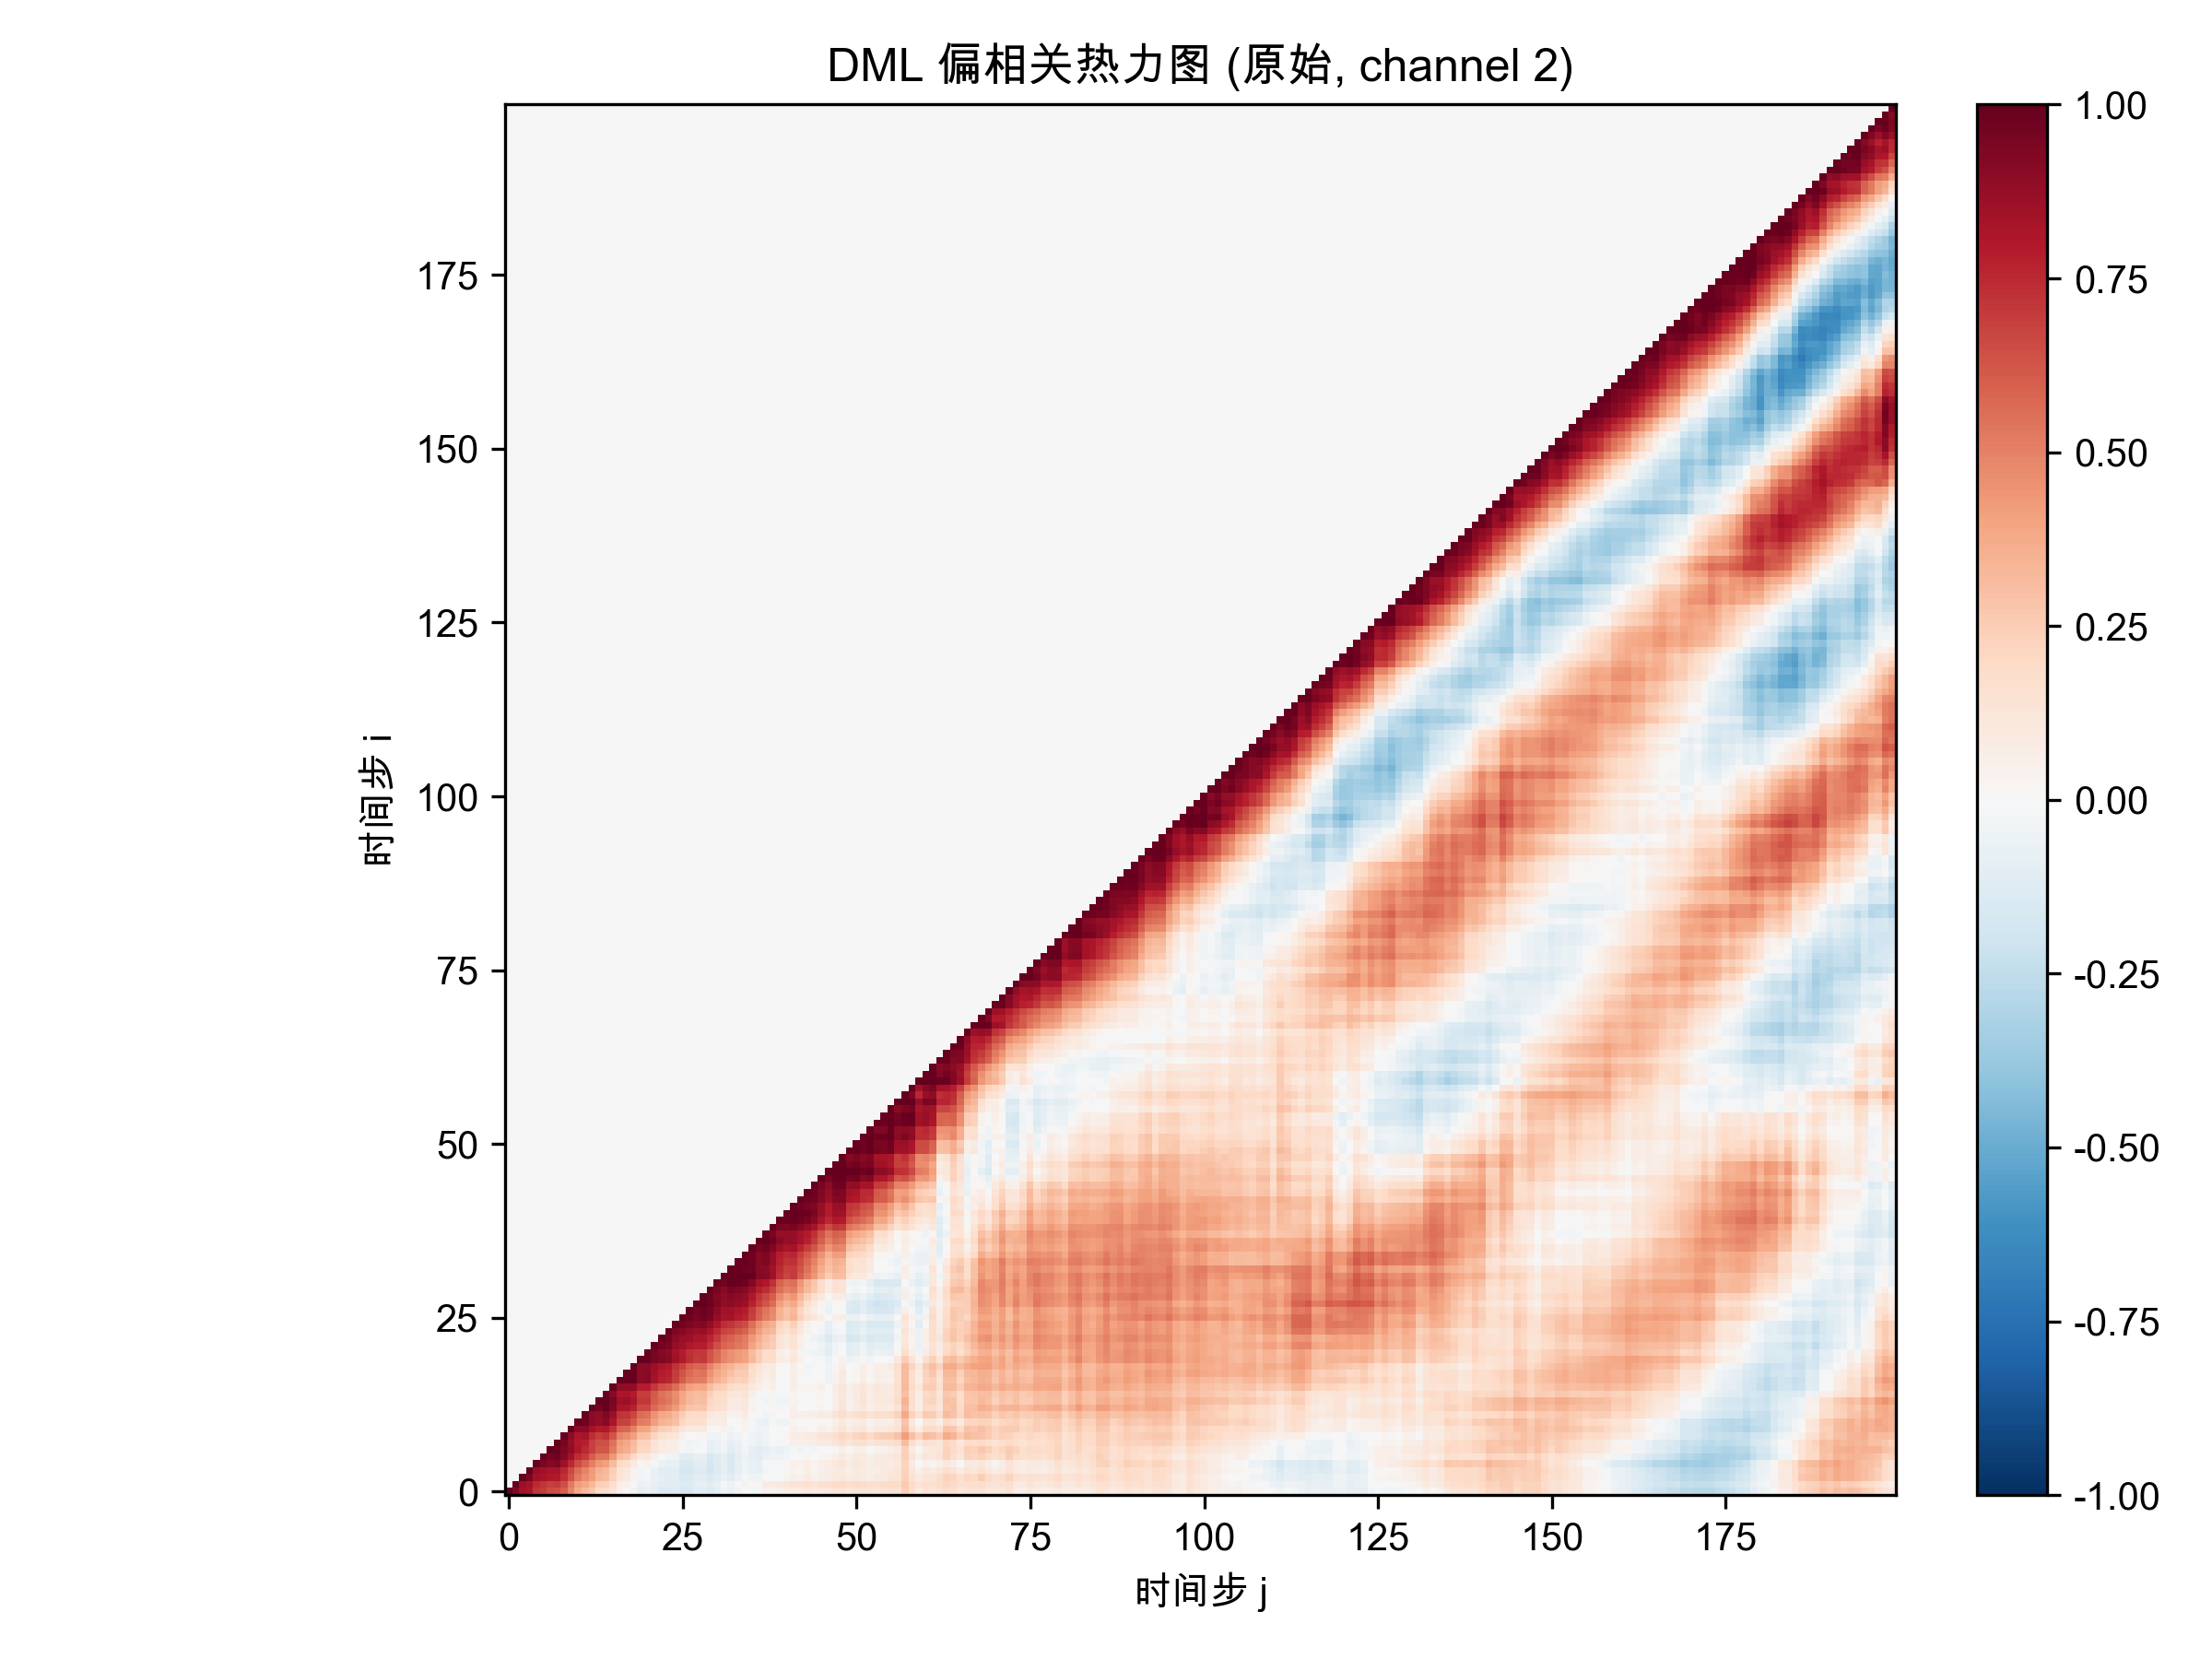

Values plotted in this chart, from the file beside it:
1.000000000000000000e+00, 9.249951387701067507e-01, 8.431973933095657792e-01, 8.193091095297301285e-01, 7.152679167370553648e-01, 7.024905951848082752e-01, 6.505712699623215078e-01, 6.463331551608019199e-01, 5.949096998871433728e-01, 4.850588422357046681e-01, 3.821220658093485989e-01, 3.254413512780580109e-01, 2.803455171917622057e-01, 1.998676078912988430e-01, 1.873729612572710701e-01, 1.280963904184657387e-01, 4.225237846856637336e-02, 1.313445695954101010e-02, -3.682160175554354681e-02, -9.026944791580028549e-02, -6.846127094414768133e-02, -9.454743651677659233e-02, -1.399417133939828140e-01, -1.335006490131772916e-01
0.000000000000000000e+00, 1.000000000000000000e+00, 8.656827230339038115e-01, 8.304711904073383000e-01, 7.497086350154285039e-01, 7.185151666942442006e-01, 6.819195834583113847e-01, 7.010209534493896388e-01, 6.471624621032439073e-01, 5.212183601050823789e-01, 4.179753198388541091e-01, 3.829549908266779434e-01, 3.205584327176957404e-01, 2.377059029954897151e-01, 2.339587912401062952e-01, 1.660246025710647721e-01, 7.030098464632257571e-02, 4.329380703479274867e-02, 3.796259621489639011e-03, -5.741022461149414974e-02, -4.847161764592989447e-02, -7.879707375461421359e-02, -1.165042820019957237e-01, -1.146406546404253185e-01
0.000000000000000000e+00, 0.000000000000000000e+00, 1.000000000000000000e+00, 9.410846920312800901e-01, 8.389600041844215150e-01, 8.208554021603541306e-01, 8.016690631883168772e-01, 7.913599568327667200e-01, 7.300065051345175915e-01, 6.290230081530658879e-01, 5.177564588785639188e-01, 4.681730311135464118e-01, 4.143999888923288744e-01, 3.340908026979748646e-01, 3.077018121404793694e-01, 2.311160105147040400e-01, 1.325143795562210292e-01, 9.344397848619738489e-02, 3.318714798491979173e-02, -2.938344550314794801e-02, -1.576183134094661861e-02, -6.609236763994438824e-02, -9.493945032792053262e-02, -1.125787859070462305e-01
0.000000000000000000e+00, 0.000000000000000000e+00, 0.000000000000000000e+00, 1.000000000000000000e+00, 8.700339460005565018e-01, 8.440005983619827123e-01, 8.214203724237788551e-01, 8.262421220914297759e-01, 7.515157575742198448e-01, 6.610678497795687836e-01, 5.567822992278398386e-01, 4.988485092651320785e-01, 4.273943414133773988e-01, 3.529573045789302643e-01, 3.262135129709707870e-01, 2.442842046604896122e-01, 1.401503230136766365e-01, 1.094799097421126771e-01, 3.743673155262552260e-02, -2.609766546466959700e-02, -1.269280283796254093e-02, -6.851236527629728235e-02, -1.074708827247943810e-01, -1.198019863603615315e-01
0.000000000000000000e+00, 0.000000000000000000e+00, 0.000000000000000000e+00, 0.000000000000000000e+00, 1.000000000000000000e+00, 9.413414238645150256e-01, 9.149173765766742683e-01, 9.332705173903850238e-01, 8.476402846287908188e-01, 7.510876631307333851e-01, 6.521320685559425234e-01, 5.914151703814958250e-01, 5.074908567505208579e-01, 4.335954059459943832e-01, 4.111141170357577868e-01, 3.133138802036673498e-01, 2.011124943864480430e-01, 1.646064376363822468e-01, 9.416410583557759117e-02, 2.498896942842563848e-02, 4.397382985734148153e-02, -1.624755222072555780e-02, -6.294899906653633748e-02, -8.413449056226979250e-02
0.000000000000000000e+00, 0.000000000000000000e+00, 0.000000000000000000e+00, 0.000000000000000000e+00, 0.000000000000000000e+00, 1.000000000000000000e+00, 9.567954400262068670e-01, 9.746166213599550820e-01, 9.187170665993469321e-01, 8.421603037592800822e-01, 7.381731971480488541e-01, 6.984853695587154299e-01, 6.059117713335102628e-01, 5.334674815296590600e-01, 5.322695281257584510e-01, 4.370936451362554820e-01, 3.019930522536595774e-01, 2.737784538350773733e-01, 2.021977274719674866e-01, 1.070758707758138611e-01, 1.159561097604760865e-01, 5.029799927248986002e-02, -1.181383717090872185e-02, -2.765269797807543700e-02
0.000000000000000000e+00, 0.000000000000000000e+00, 0.000000000000000000e+00, 0.000000000000000000e+00, 0.000000000000000000e+00, 0.000000000000000000e+00, 1.000000000000000000e+00, 9.797617858932315960e-01, 9.318613681128309345e-01, 8.832555941201061245e-01, 7.975403649393126848e-01, 7.493442283295261852e-01, 6.815780930281847283e-01, 6.247698278829599827e-01, 6.180170316106688988e-01, 5.180498867950650288e-01, 3.919193036761025595e-01, 3.638504210624428636e-01, 3.004715195321610577e-01, 2.080133900861348140e-01, 2.066047461383438699e-01, 1.321409913446557893e-01, 8.439515238397550523e-02, 6.431806565423034416e-02
0.000000000000000000e+00, 0.000000000000000000e+00, 0.000000000000000000e+00, 0.000000000000000000e+00, 0.000000000000000000e+00, 0.000000000000000000e+00, 0.000000000000000000e+00, 1.000000000000000000e+00, 9.501683167412896536e-01, 8.782467118737696810e-01, 7.920002792234723810e-01, 7.756620064086585664e-01, 6.870804801188689082e-01, 6.339368440578618813e-01, 6.413898589644135839e-01, 5.436089982748516514e-01, 4.158744515281364573e-01, 3.885126249937089771e-01, 3.229208080669103698e-01, 2.278709532850789476e-01, 2.214388853074602537e-01, 1.453830059355240290e-01, 8.735748275889688996e-02, 7.269504403828343231e-02
0.000000000000000000e+00, 0.000000000000000000e+00, 0.000000000000000000e+00, 0.000000000000000000e+00, 0.000000000000000000e+00, 0.000000000000000000e+00, 0.000000000000000000e+00, 0.000000000000000000e+00, 1.000000000000000000e+00, 8.975163391523061085e-01, 8.112478609537018270e-01, 8.231246441669963776e-01, 7.354434310919969464e-01, 6.885480811092165032e-01, 7.153370537229525317e-01, 6.277700017124581144e-01, 4.887789903776018630e-01, 4.664276046738840553e-01, 4.151533976489271138e-01, 3.047527493369556195e-01, 2.938735200477723408e-01, 2.145903387448810651e-01, 1.550077053484713308e-01, 1.395291356370041147e-01
0.000000000000000000e+00, 0.000000000000000000e+00, 0.000000000000000000e+00, 0.000000000000000000e+00, 0.000000000000000000e+00, 0.000000000000000000e+00, 0.000000000000000000e+00, 0.000000000000000000e+00, 0.000000000000000000e+00, 1.000000000000000000e+00, 9.044988140402036025e-01, 8.990557392083912136e-01, 8.300944806541347143e-01, 7.943195025266953646e-01, 8.018512221178107913e-01, 7.200006349149312701e-01, 5.894705821090122644e-01, 5.746566419337508780e-01, 5.070453933639927913e-01, 3.990279711084251946e-01, 3.907754118637499774e-01, 3.036489701075323899e-01, 2.462903598554351536e-01, 2.339267237702082891e-01
0.000000000000000000e+00, 0.000000000000000000e+00, 0.000000000000000000e+00, 0.000000000000000000e+00, 0.000000000000000000e+00, 0.000000000000000000e+00, 0.000000000000000000e+00, 0.000000000000000000e+00, 0.000000000000000000e+00, 0.000000000000000000e+00, 1.000000000000000000e+00, 9.754288195514262405e-01, 8.986843674147163563e-01, 8.761904844143980631e-01, 9.084984251891582430e-01, 8.141169415120037556e-01, 6.870600858920004050e-01, 6.750758261814857608e-01, 6.169085563346160539e-01, 5.097976878435749315e-01, 5.061208653574544858e-01, 4.164907860034560705e-01, 3.466106957886839202e-01, 3.298254391209651804e-01
0.000000000000000000e+00, 0.000000000000000000e+00, 0.000000000000000000e+00, 0.000000000000000000e+00, 0.000000000000000000e+00, 0.000000000000000000e+00, 0.000000000000000000e+00, 0.000000000000000000e+00, 0.000000000000000000e+00, 0.000000000000000000e+00, 0.000000000000000000e+00, 1.000000000000000000e+00, 9.007054178147346768e-01, 8.847375884042267824e-01, 9.310209479369481178e-01, 8.538532071528672773e-01, 7.241032752758382873e-01, 7.124427898662398784e-01, 6.703922808980098402e-01, 5.605864701136048511e-01, 5.413525621189420045e-01, 4.511280610759411114e-01, 3.842101409076753016e-01, 3.692499592898357830e-01
0.000000000000000000e+00, 0.000000000000000000e+00, 0.000000000000000000e+00, 0.000000000000000000e+00, 0.000000000000000000e+00, 0.000000000000000000e+00, 0.000000000000000000e+00, 0.000000000000000000e+00, 0.000000000000000000e+00, 0.000000000000000000e+00, 0.000000000000000000e+00, 0.000000000000000000e+00, 1.000000000000000000e+00, 9.569327253751194196e-01, 9.925625786205558576e-01, 9.310718486019172735e-01, 8.137678284702705156e-01, 8.058285620304104224e-01, 7.687302127098972759e-01, 6.614845646079039465e-01, 6.639333375468372545e-01, 5.654277404638915483e-01, 5.082670572552107080e-01, 4.804195339171154489e-01
0.000000000000000000e+00, 0.000000000000000000e+00, 0.000000000000000000e+00, 0.000000000000000000e+00, 0.000000000000000000e+00, 0.000000000000000000e+00, 0.000000000000000000e+00, 0.000000000000000000e+00, 0.000000000000000000e+00, 0.000000000000000000e+00, 0.000000000000000000e+00, 0.000000000000000000e+00, 0.000000000000000000e+00, 1.000000000000000000e+00, 1.000000000000000000e+00, 9.530483678549602766e-01, 8.475804277823395516e-01, 8.538805549107232329e-01, 8.154821120648020338e-01, 7.083663338837644652e-01, 7.064031157332877342e-01, 6.079303664763975323e-01, 5.554076675623054182e-01, 5.254135294605456474e-01
0.000000000000000000e+00, 0.000000000000000000e+00, 0.000000000000000000e+00, 0.000000000000000000e+00, 0.000000000000000000e+00, 0.000000000000000000e+00, 0.000000000000000000e+00, 0.000000000000000000e+00, 0.000000000000000000e+00, 0.000000000000000000e+00, 0.000000000000000000e+00, 0.000000000000000000e+00, 0.000000000000000000e+00, 0.000000000000000000e+00, 1.000000000000000000e+00, 9.094603284129686438e-01, 8.072836059540543507e-01, 8.144222755963255178e-01, 7.930351903925833001e-01, 6.893547628681567785e-01, 6.898752269039895024e-01, 6.146051078461715056e-01, 5.449302402215632224e-01, 5.229231442528794460e-01
0.000000000000000000e+00, 0.000000000000000000e+00, 0.000000000000000000e+00, 0.000000000000000000e+00, 0.000000000000000000e+00, 0.000000000000000000e+00, 0.000000000000000000e+00, 0.000000000000000000e+00, 0.000000000000000000e+00, 0.000000000000000000e+00, 0.000000000000000000e+00, 0.000000000000000000e+00, 0.000000000000000000e+00, 0.000000000000000000e+00, 0.000000000000000000e+00, 1.000000000000000000e+00, 8.878176790165129839e-01, 8.904656380934861115e-01, 8.878571098714340692e-01, 7.842612866756825118e-01, 7.837806389747041802e-01, 7.055975459472344502e-01, 6.475683232799246403e-01, 6.228903093191449081e-01
0.000000000000000000e+00, 0.000000000000000000e+00, 0.000000000000000000e+00, 0.000000000000000000e+00, 0.000000000000000000e+00, 0.000000000000000000e+00, 0.000000000000000000e+00, 0.000000000000000000e+00, 0.000000000000000000e+00, 0.000000000000000000e+00, 0.000000000000000000e+00, 0.000000000000000000e+00, 0.000000000000000000e+00, 0.000000000000000000e+00, 0.000000000000000000e+00, 0.000000000000000000e+00, 1.000000000000000000e+00, 9.798993177851509362e-01, 9.923450650389843419e-01, 9.060498879820898521e-01, 9.113106767093086535e-01, 8.335087589239329464e-01, 7.775196418145509103e-01, 7.574789488032976914e-01
0.000000000000000000e+00, 0.000000000000000000e+00, 0.000000000000000000e+00, 0.000000000000000000e+00, 0.000000000000000000e+00, 0.000000000000000000e+00, 0.000000000000000000e+00, 0.000000000000000000e+00, 0.000000000000000000e+00, 0.000000000000000000e+00, 0.000000000000000000e+00, 0.000000000000000000e+00, 0.000000000000000000e+00, 0.000000000000000000e+00, 0.000000000000000000e+00, 0.000000000000000000e+00, 0.000000000000000000e+00, 1.000000000000000000e+00, 9.904751885826696967e-01, 8.984311979915322599e-01, 9.112885519383370214e-01, 8.385164031718735922e-01, 7.884562847925574713e-01, 7.692620909693593800e-01
0.000000000000000000e+00, 0.000000000000000000e+00, 0.000000000000000000e+00, 0.000000000000000000e+00, 0.000000000000000000e+00, 0.000000000000000000e+00, 0.000000000000000000e+00, 0.000000000000000000e+00, 0.000000000000000000e+00, 0.000000000000000000e+00, 0.000000000000000000e+00, 0.000000000000000000e+00, 0.000000000000000000e+00, 0.000000000000000000e+00, 0.000000000000000000e+00, 0.000000000000000000e+00, 0.000000000000000000e+00, 0.000000000000000000e+00, 1.000000000000000000e+00, 9.039839691784655740e-01, 9.027254987595911828e-01, 8.543776632930797366e-01, 8.144835682057616211e-01, 7.933304402285525914e-01
0.000000000000000000e+00, 0.000000000000000000e+00, 0.000000000000000000e+00, 0.000000000000000000e+00, 0.000000000000000000e+00, 0.000000000000000000e+00, 0.000000000000000000e+00, 0.000000000000000000e+00, 0.000000000000000000e+00, 0.000000000000000000e+00, 0.000000000000000000e+00, 0.000000000000000000e+00, 0.000000000000000000e+00, 0.000000000000000000e+00, 0.000000000000000000e+00, 0.000000000000000000e+00, 0.000000000000000000e+00, 0.000000000000000000e+00, 0.000000000000000000e+00, 1.000000000000000000e+00, 9.990149113782772483e-01, 9.488284473556238829e-01, 9.225086208169002155e-01, 9.064548775907942391e-01
0.000000000000000000e+00, 0.000000000000000000e+00, 0.000000000000000000e+00, 0.000000000000000000e+00, 0.000000000000000000e+00, 0.000000000000000000e+00, 0.000000000000000000e+00, 0.000000000000000000e+00, 0.000000000000000000e+00, 0.000000000000000000e+00, 0.000000000000000000e+00, 0.000000000000000000e+00, 0.000000000000000000e+00, 0.000000000000000000e+00, 0.000000000000000000e+00, 0.000000000000000000e+00, 0.000000000000000000e+00, 0.000000000000000000e+00, 0.000000000000000000e+00, 0.000000000000000000e+00, 1.000000000000000000e+00, 9.464171259677148784e-01, 9.170698228754970982e-01, 8.966748473050373258e-01
0.000000000000000000e+00, 0.000000000000000000e+00, 0.000000000000000000e+00, 0.000000000000000000e+00, 0.000000000000000000e+00, 0.000000000000000000e+00, 0.000000000000000000e+00, 0.000000000000000000e+00, 0.000000000000000000e+00, 0.000000000000000000e+00, 0.000000000000000000e+00, 0.000000000000000000e+00, 0.000000000000000000e+00, 0.000000000000000000e+00, 0.000000000000000000e+00, 0.000000000000000000e+00, 0.000000000000000000e+00, 0.000000000000000000e+00, 0.000000000000000000e+00, 0.000000000000000000e+00, 0.000000000000000000e+00, 1.000000000000000000e+00, 9.542545448299660782e-01, 9.414477057844801156e-01
0.000000000000000000e+00, 0.000000000000000000e+00, 0.000000000000000000e+00, 0.000000000000000000e+00, 0.000000000000000000e+00, 0.000000000000000000e+00, 0.000000000000000000e+00, 0.000000000000000000e+00, 0.000000000000000000e+00, 0.000000000000000000e+00, 0.000000000000000000e+00, 0.000000000000000000e+00, 0.000000000000000000e+00, 0.000000000000000000e+00, 0.000000000000000000e+00, 0.000000000000000000e+00, 0.000000000000000000e+00, 0.000000000000000000e+00, 0.000000000000000000e+00, 0.000000000000000000e+00, 0.000000000000000000e+00, 0.000000000000000000e+00, 1.000000000000000000e+00, 9.581226052386084824e-01
0.000000000000000000e+00, 0.000000000000000000e+00, 0.000000000000000000e+00, 0.000000000000000000e+00, 0.000000000000000000e+00, 0.000000000000000000e+00, 0.000000000000000000e+00, 0.000000000000000000e+00, 0.000000000000000000e+00, 0.000000000000000000e+00, 0.000000000000000000e+00, 0.000000000000000000e+00, 0.000000000000000000e+00, 0.000000000000000000e+00, 0.000000000000000000e+00, 0.000000000000000000e+00, 0.000000000000000000e+00, 0.000000000000000000e+00, 0.000000000000000000e+00, 0.000000000000000000e+00, 0.000000000000000000e+00, 0.000000000000000000e+00, 0.000000000000000000e+00, 1.000000000000000000e+00
0.000000000000000000e+00, 0.000000000000000000e+00, 0.000000000000000000e+00, 0.000000000000000000e+00, 0.000000000000000000e+00, 0.000000000000000000e+00, 0.000000000000000000e+00, 0.000000000000000000e+00, 0.000000000000000000e+00, 0.000000000000000000e+00, 0.000000000000000000e+00, 0.000000000000000000e+00, 0.000000000000000000e+00, 0.000000000000000000e+00, 0.000000000000000000e+00, 0.000000000000000000e+00, 0.000000000000000000e+00, 0.000000000000000000e+00, 0.000000000000000000e+00, 0.000000000000000000e+00, 0.000000000000000000e+00, 0.000000000000000000e+00, 0.000000000000000000e+00, 0.000000000000000000e+00
0.000000000000000000e+00, 0.000000000000000000e+00, 0.000000000000000000e+00, 0.000000000000000000e+00, 0.000000000000000000e+00, 0.000000000000000000e+00, 0.000000000000000000e+00, 0.000000000000000000e+00, 0.000000000000000000e+00, 0.000000000000000000e+00, 0.000000000000000000e+00, 0.000000000000000000e+00, 0.000000000000000000e+00, 0.000000000000000000e+00, 0.000000000000000000e+00, 0.000000000000000000e+00, 0.000000000000000000e+00, 0.000000000000000000e+00, 0.000000000000000000e+00, 0.000000000000000000e+00, 0.000000000000000000e+00, 0.000000000000000000e+00, 0.000000000000000000e+00, 0.000000000000000000e+00
0.000000000000000000e+00, 0.000000000000000000e+00, 0.000000000000000000e+00, 0.000000000000000000e+00, 0.000000000000000000e+00, 0.000000000000000000e+00, 0.000000000000000000e+00, 0.000000000000000000e+00, 0.000000000000000000e+00, 0.000000000000000000e+00, 0.000000000000000000e+00, 0.000000000000000000e+00, 0.000000000000000000e+00, 0.000000000000000000e+00, 0.000000000000000000e+00, 0.000000000000000000e+00, 0.000000000000000000e+00, 0.000000000000000000e+00, 0.000000000000000000e+00, 0.000000000000000000e+00, 0.000000000000000000e+00, 0.000000000000000000e+00, 0.000000000000000000e+00, 0.000000000000000000e+00
0.000000000000000000e+00, 0.000000000000000000e+00, 0.000000000000000000e+00, 0.000000000000000000e+00, 0.000000000000000000e+00, 0.000000000000000000e+00, 0.000000000000000000e+00, 0.000000000000000000e+00, 0.000000000000000000e+00, 0.000000000000000000e+00, 0.000000000000000000e+00, 0.000000000000000000e+00, 0.000000000000000000e+00, 0.000000000000000000e+00, 0.000000000000000000e+00, 0.000000000000000000e+00, 0.000000000000000000e+00, 0.000000000000000000e+00, 0.000000000000000000e+00, 0.000000000000000000e+00, 0.000000000000000000e+00, 0.000000000000000000e+00, 0.000000000000000000e+00, 0.000000000000000000e+00
0.000000000000000000e+00, 0.000000000000000000e+00, 0.000000000000000000e+00, 0.000000000000000000e+00, 0.000000000000000000e+00, 0.000000000000000000e+00, 0.000000000000000000e+00, 0.000000000000000000e+00, 0.000000000000000000e+00, 0.000000000000000000e+00, 0.000000000000000000e+00, 0.000000000000000000e+00, 0.000000000000000000e+00, 0.000000000000000000e+00, 0.000000000000000000e+00, 0.000000000000000000e+00, 0.000000000000000000e+00, 0.000000000000000000e+00, 0.000000000000000000e+00, 0.000000000000000000e+00, 0.000000000000000000e+00, 0.000000000000000000e+00, 0.000000000000000000e+00, 0.000000000000000000e+00
0.000000000000000000e+00, 0.000000000000000000e+00, 0.000000000000000000e+00, 0.000000000000000000e+00, 0.000000000000000000e+00, 0.000000000000000000e+00, 0.000000000000000000e+00, 0.000000000000000000e+00, 0.000000000000000000e+00, 0.000000000000000000e+00, 0.000000000000000000e+00, 0.000000000000000000e+00, 0.000000000000000000e+00, 0.000000000000000000e+00, 0.000000000000000000e+00, 0.000000000000000000e+00, 0.000000000000000000e+00, 0.000000000000000000e+00, 0.000000000000000000e+00, 0.000000000000000000e+00, 0.000000000000000000e+00, 0.000000000000000000e+00, 0.000000000000000000e+00, 0.000000000000000000e+00
0.000000000000000000e+00, 0.000000000000000000e+00, 0.000000000000000000e+00, 0.000000000000000000e+00, 0.000000000000000000e+00, 0.000000000000000000e+00, 0.000000000000000000e+00, 0.000000000000000000e+00, 0.000000000000000000e+00, 0.000000000000000000e+00, 0.000000000000000000e+00, 0.000000000000000000e+00, 0.000000000000000000e+00, 0.000000000000000000e+00, 0.000000000000000000e+00, 0.000000000000000000e+00, 0.000000000000000000e+00, 0.000000000000000000e+00, 0.000000000000000000e+00, 0.000000000000000000e+00, 0.000000000000000000e+00, 0.000000000000000000e+00, 0.000000000000000000e+00, 0.000000000000000000e+00
0.000000000000000000e+00, 0.000000000000000000e+00, 0.000000000000000000e+00, 0.000000000000000000e+00, 0.000000000000000000e+00, 0.000000000000000000e+00, 0.000000000000000000e+00, 0.000000000000000000e+00, 0.000000000000000000e+00, 0.000000000000000000e+00, 0.000000000000000000e+00, 0.000000000000000000e+00, 0.000000000000000000e+00, 0.000000000000000000e+00, 0.000000000000000000e+00, 0.000000000000000000e+00, 0.000000000000000000e+00, 0.000000000000000000e+00, 0.000000000000000000e+00, 0.000000000000000000e+00, 0.000000000000000000e+00, 0.000000000000000000e+00, 0.000000000000000000e+00, 0.000000000000000000e+00
0.000000000000000000e+00, 0.000000000000000000e+00, 0.000000000000000000e+00, 0.000000000000000000e+00, 0.000000000000000000e+00, 0.000000000000000000e+00, 0.000000000000000000e+00, 0.000000000000000000e+00, 0.000000000000000000e+00, 0.000000000000000000e+00, 0.000000000000000000e+00, 0.000000000000000000e+00, 0.000000000000000000e+00, 0.000000000000000000e+00, 0.000000000000000000e+00, 0.000000000000000000e+00, 0.000000000000000000e+00, 0.000000000000000000e+00, 0.000000000000000000e+00, 0.000000000000000000e+00, 0.000000000000000000e+00, 0.000000000000000000e+00, 0.000000000000000000e+00, 0.000000000000000000e+00
0.000000000000000000e+00, 0.000000000000000000e+00, 0.000000000000000000e+00, 0.000000000000000000e+00, 0.000000000000000000e+00, 0.000000000000000000e+00, 0.000000000000000000e+00, 0.000000000000000000e+00, 0.000000000000000000e+00, 0.000000000000000000e+00, 0.000000000000000000e+00, 0.000000000000000000e+00, 0.000000000000000000e+00, 0.000000000000000000e+00, 0.000000000000000000e+00, 0.000000000000000000e+00, 0.000000000000000000e+00, 0.000000000000000000e+00, 0.000000000000000000e+00, 0.000000000000000000e+00, 0.000000000000000000e+00, 0.000000000000000000e+00, 0.000000000000000000e+00, 0.000000000000000000e+00
0.000000000000000000e+00, 0.000000000000000000e+00, 0.000000000000000000e+00, 0.000000000000000000e+00, 0.000000000000000000e+00, 0.000000000000000000e+00, 0.000000000000000000e+00, 0.000000000000000000e+00, 0.000000000000000000e+00, 0.000000000000000000e+00, 0.000000000000000000e+00, 0.000000000000000000e+00, 0.000000000000000000e+00, 0.000000000000000000e+00, 0.000000000000000000e+00, 0.000000000000000000e+00, 0.000000000000000000e+00, 0.000000000000000000e+00, 0.000000000000000000e+00, 0.000000000000000000e+00, 0.000000000000000000e+00, 0.000000000000000000e+00, 0.000000000000000000e+00, 0.000000000000000000e+00
0.000000000000000000e+00, 0.000000000000000000e+00, 0.000000000000000000e+00, 0.000000000000000000e+00, 0.000000000000000000e+00, 0.000000000000000000e+00, 0.000000000000000000e+00, 0.000000000000000000e+00, 0.000000000000000000e+00, 0.000000000000000000e+00, 0.000000000000000000e+00, 0.000000000000000000e+00, 0.000000000000000000e+00, 0.000000000000000000e+00, 0.000000000000000000e+00, 0.000000000000000000e+00, 0.000000000000000000e+00, 0.000000000000000000e+00, 0.000000000000000000e+00, 0.000000000000000000e+00, 0.000000000000000000e+00, 0.000000000000000000e+00, 0.000000000000000000e+00, 0.000000000000000000e+00
0.000000000000000000e+00, 0.000000000000000000e+00, 0.000000000000000000e+00, 0.000000000000000000e+00, 0.000000000000000000e+00, 0.000000000000000000e+00, 0.000000000000000000e+00, 0.000000000000000000e+00, 0.000000000000000000e+00, 0.000000000000000000e+00, 0.000000000000000000e+00, 0.000000000000000000e+00, 0.000000000000000000e+00, 0.000000000000000000e+00, 0.000000000000000000e+00, 0.000000000000000000e+00, 0.000000000000000000e+00, 0.000000000000000000e+00, 0.000000000000000000e+00, 0.000000000000000000e+00, 0.000000000000000000e+00, 0.000000000000000000e+00, 0.000000000000000000e+00, 0.000000000000000000e+00
0.000000000000000000e+00, 0.000000000000000000e+00, 0.000000000000000000e+00, 0.000000000000000000e+00, 0.000000000000000000e+00, 0.000000000000000000e+00, 0.000000000000000000e+00, 0.000000000000000000e+00, 0.000000000000000000e+00, 0.000000000000000000e+00, 0.000000000000000000e+00, 0.000000000000000000e+00, 0.000000000000000000e+00, 0.000000000000000000e+00, 0.000000000000000000e+00, 0.000000000000000000e+00, 0.000000000000000000e+00, 0.000000000000000000e+00, 0.000000000000000000e+00, 0.000000000000000000e+00, 0.000000000000000000e+00, 0.000000000000000000e+00, 0.000000000000000000e+00, 0.000000000000000000e+00
0.000000000000000000e+00, 0.000000000000000000e+00, 0.000000000000000000e+00, 0.000000000000000000e+00, 0.000000000000000000e+00, 0.000000000000000000e+00, 0.000000000000000000e+00, 0.000000000000000000e+00, 0.000000000000000000e+00, 0.000000000000000000e+00, 0.000000000000000000e+00, 0.000000000000000000e+00, 0.000000000000000000e+00, 0.000000000000000000e+00, 0.000000000000000000e+00, 0.000000000000000000e+00, 0.000000000000000000e+00, 0.000000000000000000e+00, 0.000000000000000000e+00, 0.000000000000000000e+00, 0.000000000000000000e+00, 0.000000000000000000e+00, 0.000000000000000000e+00, 0.000000000000000000e+00
0.000000000000000000e+00, 0.000000000000000000e+00, 0.000000000000000000e+00, 0.000000000000000000e+00, 0.000000000000000000e+00, 0.000000000000000000e+00, 0.000000000000000000e+00, 0.000000000000000000e+00, 0.000000000000000000e+00, 0.000000000000000000e+00, 0.000000000000000000e+00, 0.000000000000000000e+00, 0.000000000000000000e+00, 0.000000000000000000e+00, 0.000000000000000000e+00, 0.000000000000000000e+00, 0.000000000000000000e+00, 0.000000000000000000e+00, 0.000000000000000000e+00, 0.000000000000000000e+00, 0.000000000000000000e+00, 0.000000000000000000e+00, 0.000000000000000000e+00, 0.000000000000000000e+00
0.000000000000000000e+00, 0.000000000000000000e+00, 0.000000000000000000e+00, 0.000000000000000000e+00, 0.000000000000000000e+00, 0.000000000000000000e+00, 0.000000000000000000e+00, 0.000000000000000000e+00, 0.000000000000000000e+00, 0.000000000000000000e+00, 0.000000000000000000e+00, 0.000000000000000000e+00, 0.000000000000000000e+00, 0.000000000000000000e+00, 0.000000000000000000e+00, 0.000000000000000000e+00, 0.000000000000000000e+00, 0.000000000000000000e+00, 0.000000000000000000e+00, 0.000000000000000000e+00, 0.000000000000000000e+00, 0.000000000000000000e+00, 0.000000000000000000e+00, 0.000000000000000000e+00
0.000000000000000000e+00, 0.000000000000000000e+00, 0.000000000000000000e+00, 0.000000000000000000e+00, 0.000000000000000000e+00, 0.000000000000000000e+00, 0.000000000000000000e+00, 0.000000000000000000e+00, 0.000000000000000000e+00, 0.000000000000000000e+00, 0.000000000000000000e+00, 0.000000000000000000e+00, 0.000000000000000000e+00, 0.000000000000000000e+00, 0.000000000000000000e+00, 0.000000000000000000e+00, 0.000000000000000000e+00, 0.000000000000000000e+00, 0.000000000000000000e+00, 0.000000000000000000e+00, 0.000000000000000000e+00, 0.000000000000000000e+00, 0.000000000000000000e+00, 0.000000000000000000e+00
0.000000000000000000e+00, 0.000000000000000000e+00, 0.000000000000000000e+00, 0.000000000000000000e+00, 0.000000000000000000e+00, 0.000000000000000000e+00, 0.000000000000000000e+00, 0.000000000000000000e+00, 0.000000000000000000e+00, 0.000000000000000000e+00, 0.000000000000000000e+00, 0.000000000000000000e+00, 0.000000000000000000e+00, 0.000000000000000000e+00, 0.000000000000000000e+00, 0.000000000000000000e+00, 0.000000000000000000e+00, 0.000000000000000000e+00, 0.000000000000000000e+00, 0.000000000000000000e+00, 0.000000000000000000e+00, 0.000000000000000000e+00, 0.000000000000000000e+00, 0.000000000000000000e+00
0.000000000000000000e+00, 0.000000000000000000e+00, 0.000000000000000000e+00, 0.000000000000000000e+00, 0.000000000000000000e+00, 0.000000000000000000e+00, 0.000000000000000000e+00, 0.000000000000000000e+00, 0.000000000000000000e+00, 0.000000000000000000e+00, 0.000000000000000000e+00, 0.000000000000000000e+00, 0.000000000000000000e+00, 0.000000000000000000e+00, 0.000000000000000000e+00, 0.000000000000000000e+00, 0.000000000000000000e+00, 0.000000000000000000e+00, 0.000000000000000000e+00, 0.000000000000000000e+00, 0.000000000000000000e+00, 0.000000000000000000e+00, 0.000000000000000000e+00, 0.000000000000000000e+00
0.000000000000000000e+00, 0.000000000000000000e+00, 0.000000000000000000e+00, 0.000000000000000000e+00, 0.000000000000000000e+00, 0.000000000000000000e+00, 0.000000000000000000e+00, 0.000000000000000000e+00, 0.000000000000000000e+00, 0.000000000000000000e+00, 0.000000000000000000e+00, 0.000000000000000000e+00, 0.000000000000000000e+00, 0.000000000000000000e+00, 0.000000000000000000e+00, 0.000000000000000000e+00, 0.000000000000000000e+00, 0.000000000000000000e+00, 0.000000000000000000e+00, 0.000000000000000000e+00, 0.000000000000000000e+00, 0.000000000000000000e+00, 0.000000000000000000e+00, 0.000000000000000000e+00
0.000000000000000000e+00, 0.000000000000000000e+00, 0.000000000000000000e+00, 0.000000000000000000e+00, 0.000000000000000000e+00, 0.000000000000000000e+00, 0.000000000000000000e+00, 0.000000000000000000e+00, 0.000000000000000000e+00, 0.000000000000000000e+00, 0.000000000000000000e+00, 0.000000000000000000e+00, 0.000000000000000000e+00, 0.000000000000000000e+00, 0.000000000000000000e+00, 0.000000000000000000e+00, 0.000000000000000000e+00, 0.000000000000000000e+00, 0.000000000000000000e+00, 0.000000000000000000e+00, 0.000000000000000000e+00, 0.000000000000000000e+00, 0.000000000000000000e+00, 0.000000000000000000e+00
0.000000000000000000e+00, 0.000000000000000000e+00, 0.000000000000000000e+00, 0.000000000000000000e+00, 0.000000000000000000e+00, 0.000000000000000000e+00, 0.000000000000000000e+00, 0.000000000000000000e+00, 0.000000000000000000e+00, 0.000000000000000000e+00, 0.000000000000000000e+00, 0.000000000000000000e+00, 0.000000000000000000e+00, 0.000000000000000000e+00, 0.000000000000000000e+00, 0.000000000000000000e+00, 0.000000000000000000e+00, 0.000000000000000000e+00, 0.000000000000000000e+00, 0.000000000000000000e+00, 0.000000000000000000e+00, 0.000000000000000000e+00, 0.000000000000000000e+00, 0.000000000000000000e+00
0.000000000000000000e+00, 0.000000000000000000e+00, 0.000000000000000000e+00, 0.000000000000000000e+00, 0.000000000000000000e+00, 0.000000000000000000e+00, 0.000000000000000000e+00, 0.000000000000000000e+00, 0.000000000000000000e+00, 0.000000000000000000e+00, 0.000000000000000000e+00, 0.000000000000000000e+00, 0.000000000000000000e+00, 0.000000000000000000e+00, 0.000000000000000000e+00, 0.000000000000000000e+00, 0.000000000000000000e+00, 0.000000000000000000e+00, 0.000000000000000000e+00, 0.000000000000000000e+00, 0.000000000000000000e+00, 0.000000000000000000e+00, 0.000000000000000000e+00, 0.000000000000000000e+00
0.000000000000000000e+00, 0.000000000000000000e+00, 0.000000000000000000e+00, 0.000000000000000000e+00, 0.000000000000000000e+00, 0.000000000000000000e+00, 0.000000000000000000e+00, 0.000000000000000000e+00, 0.000000000000000000e+00, 0.000000000000000000e+00, 0.000000000000000000e+00, 0.000000000000000000e+00, 0.000000000000000000e+00, 0.000000000000000000e+00, 0.000000000000000000e+00, 0.000000000000000000e+00, 0.000000000000000000e+00, 0.000000000000000000e+00, 0.000000000000000000e+00, 0.000000000000000000e+00, 0.000000000000000000e+00, 0.000000000000000000e+00, 0.000000000000000000e+00, 0.000000000000000000e+00
0.000000000000000000e+00, 0.000000000000000000e+00, 0.000000000000000000e+00, 0.000000000000000000e+00, 0.000000000000000000e+00, 0.000000000000000000e+00, 0.000000000000000000e+00, 0.000000000000000000e+00, 0.000000000000000000e+00, 0.000000000000000000e+00, 0.000000000000000000e+00, 0.000000000000000000e+00, 0.000000000000000000e+00, 0.000000000000000000e+00, 0.000000000000000000e+00, 0.000000000000000000e+00, 0.000000000000000000e+00, 0.000000000000000000e+00, 0.000000000000000000e+00, 0.000000000000000000e+00, 0.000000000000000000e+00, 0.000000000000000000e+00, 0.000000000000000000e+00, 0.000000000000000000e+00
0.000000000000000000e+00, 0.000000000000000000e+00, 0.000000000000000000e+00, 0.000000000000000000e+00, 0.000000000000000000e+00, 0.000000000000000000e+00, 0.000000000000000000e+00, 0.000000000000000000e+00, 0.000000000000000000e+00, 0.000000000000000000e+00, 0.000000000000000000e+00, 0.000000000000000000e+00, 0.000000000000000000e+00, 0.000000000000000000e+00, 0.000000000000000000e+00, 0.000000000000000000e+00, 0.000000000000000000e+00, 0.000000000000000000e+00, 0.000000000000000000e+00, 0.000000000000000000e+00, 0.000000000000000000e+00, 0.000000000000000000e+00, 0.000000000000000000e+00, 0.000000000000000000e+00
0.000000000000000000e+00, 0.000000000000000000e+00, 0.000000000000000000e+00, 0.000000000000000000e+00, 0.000000000000000000e+00, 0.000000000000000000e+00, 0.000000000000000000e+00, 0.000000000000000000e+00, 0.000000000000000000e+00, 0.000000000000000000e+00, 0.000000000000000000e+00, 0.000000000000000000e+00, 0.000000000000000000e+00, 0.000000000000000000e+00, 0.000000000000000000e+00, 0.000000000000000000e+00, 0.000000000000000000e+00, 0.000000000000000000e+00, 0.000000000000000000e+00, 0.000000000000000000e+00, 0.000000000000000000e+00, 0.000000000000000000e+00, 0.000000000000000000e+00, 0.000000000000000000e+00
0.000000000000000000e+00, 0.000000000000000000e+00, 0.000000000000000000e+00, 0.000000000000000000e+00, 0.000000000000000000e+00, 0.000000000000000000e+00, 0.000000000000000000e+00, 0.000000000000000000e+00, 0.000000000000000000e+00, 0.000000000000000000e+00, 0.000000000000000000e+00, 0.000000000000000000e+00, 0.000000000000000000e+00, 0.000000000000000000e+00, 0.000000000000000000e+00, 0.000000000000000000e+00, 0.000000000000000000e+00, 0.000000000000000000e+00, 0.000000000000000000e+00, 0.000000000000000000e+00, 0.000000000000000000e+00, 0.000000000000000000e+00, 0.000000000000000000e+00, 0.000000000000000000e+00
0.000000000000000000e+00, 0.000000000000000000e+00, 0.000000000000000000e+00, 0.000000000000000000e+00, 0.000000000000000000e+00, 0.000000000000000000e+00, 0.000000000000000000e+00, 0.000000000000000000e+00, 0.000000000000000000e+00, 0.000000000000000000e+00, 0.000000000000000000e+00, 0.000000000000000000e+00, 0.000000000000000000e+00, 0.000000000000000000e+00, 0.000000000000000000e+00, 0.000000000000000000e+00, 0.000000000000000000e+00, 0.000000000000000000e+00, 0.000000000000000000e+00, 0.000000000000000000e+00, 0.000000000000000000e+00, 0.000000000000000000e+00, 0.000000000000000000e+00, 0.000000000000000000e+00
0.000000000000000000e+00, 0.000000000000000000e+00, 0.000000000000000000e+00, 0.000000000000000000e+00, 0.000000000000000000e+00, 0.000000000000000000e+00, 0.000000000000000000e+00, 0.000000000000000000e+00, 0.000000000000000000e+00, 0.000000000000000000e+00, 0.000000000000000000e+00, 0.000000000000000000e+00, 0.000000000000000000e+00, 0.000000000000000000e+00, 0.000000000000000000e+00, 0.000000000000000000e+00, 0.000000000000000000e+00, 0.000000000000000000e+00, 0.000000000000000000e+00, 0.000000000000000000e+00, 0.000000000000000000e+00, 0.000000000000000000e+00, 0.000000000000000000e+00, 0.000000000000000000e+00
0.000000000000000000e+00, 0.000000000000000000e+00, 0.000000000000000000e+00, 0.000000000000000000e+00, 0.000000000000000000e+00, 0.000000000000000000e+00, 0.000000000000000000e+00, 0.000000000000000000e+00, 0.000000000000000000e+00, 0.000000000000000000e+00, 0.000000000000000000e+00, 0.000000000000000000e+00, 0.000000000000000000e+00, 0.000000000000000000e+00, 0.000000000000000000e+00, 0.000000000000000000e+00, 0.000000000000000000e+00, 0.000000000000000000e+00, 0.000000000000000000e+00, 0.000000000000000000e+00, 0.000000000000000000e+00, 0.000000000000000000e+00, 0.000000000000000000e+00, 0.000000000000000000e+00
0.000000000000000000e+00, 0.000000000000000000e+00, 0.000000000000000000e+00, 0.000000000000000000e+00, 0.000000000000000000e+00, 0.000000000000000000e+00, 0.000000000000000000e+00, 0.000000000000000000e+00, 0.000000000000000000e+00, 0.000000000000000000e+00, 0.000000000000000000e+00, 0.000000000000000000e+00, 0.000000000000000000e+00, 0.000000000000000000e+00, 0.000000000000000000e+00, 0.000000000000000000e+00, 0.000000000000000000e+00, 0.000000000000000000e+00, 0.000000000000000000e+00, 0.000000000000000000e+00, 0.000000000000000000e+00, 0.000000000000000000e+00, 0.000000000000000000e+00, 0.000000000000000000e+00
0.000000000000000000e+00, 0.000000000000000000e+00, 0.000000000000000000e+00, 0.000000000000000000e+00, 0.000000000000000000e+00, 0.000000000000000000e+00, 0.000000000000000000e+00, 0.000000000000000000e+00, 0.000000000000000000e+00, 0.000000000000000000e+00, 0.000000000000000000e+00, 0.000000000000000000e+00, 0.000000000000000000e+00, 0.000000000000000000e+00, 0.000000000000000000e+00, 0.000000000000000000e+00, 0.000000000000000000e+00, 0.000000000000000000e+00, 0.000000000000000000e+00, 0.000000000000000000e+00, 0.000000000000000000e+00, 0.000000000000000000e+00, 0.000000000000000000e+00, 0.000000000000000000e+00
0.000000000000000000e+00, 0.000000000000000000e+00, 0.000000000000000000e+00, 0.000000000000000000e+00, 0.000000000000000000e+00, 0.000000000000000000e+00, 0.000000000000000000e+00, 0.000000000000000000e+00, 0.000000000000000000e+00, 0.000000000000000000e+00, 0.000000000000000000e+00, 0.000000000000000000e+00, 0.000000000000000000e+00, 0.000000000000000000e+00, 0.000000000000000000e+00, 0.000000000000000000e+00, 0.000000000000000000e+00, 0.000000000000000000e+00, 0.000000000000000000e+00, 0.000000000000000000e+00, 0.000000000000000000e+00, 0.000000000000000000e+00, 0.000000000000000000e+00, 0.000000000000000000e+00
0.000000000000000000e+00, 0.000000000000000000e+00, 0.000000000000000000e+00, 0.000000000000000000e+00, 0.000000000000000000e+00, 0.000000000000000000e+00, 0.000000000000000000e+00, 0.000000000000000000e+00, 0.000000000000000000e+00, 0.000000000000000000e+00, 0.000000000000000000e+00, 0.000000000000000000e+00, 0.000000000000000000e+00, 0.000000000000000000e+00, 0.000000000000000000e+00, 0.000000000000000000e+00, 0.000000000000000000e+00, 0.000000000000000000e+00, 0.000000000000000000e+00, 0.000000000000000000e+00, 0.000000000000000000e+00, 0.000000000000000000e+00, 0.000000000000000000e+00, 0.000000000000000000e+00
0.000000000000000000e+00, 0.000000000000000000e+00, 0.000000000000000000e+00, 0.000000000000000000e+00, 0.000000000000000000e+00, 0.000000000000000000e+00, 0.000000000000000000e+00, 0.000000000000000000e+00, 0.000000000000000000e+00, 0.000000000000000000e+00, 0.000000000000000000e+00, 0.000000000000000000e+00, 0.000000000000000000e+00, 0.000000000000000000e+00, 0.000000000000000000e+00, 0.000000000000000000e+00, 0.000000000000000000e+00, 0.000000000000000000e+00, 0.000000000000000000e+00, 0.000000000000000000e+00, 0.000000000000000000e+00, 0.000000000000000000e+00, 0.000000000000000000e+00, 0.000000000000000000e+00
... 139 more rows
